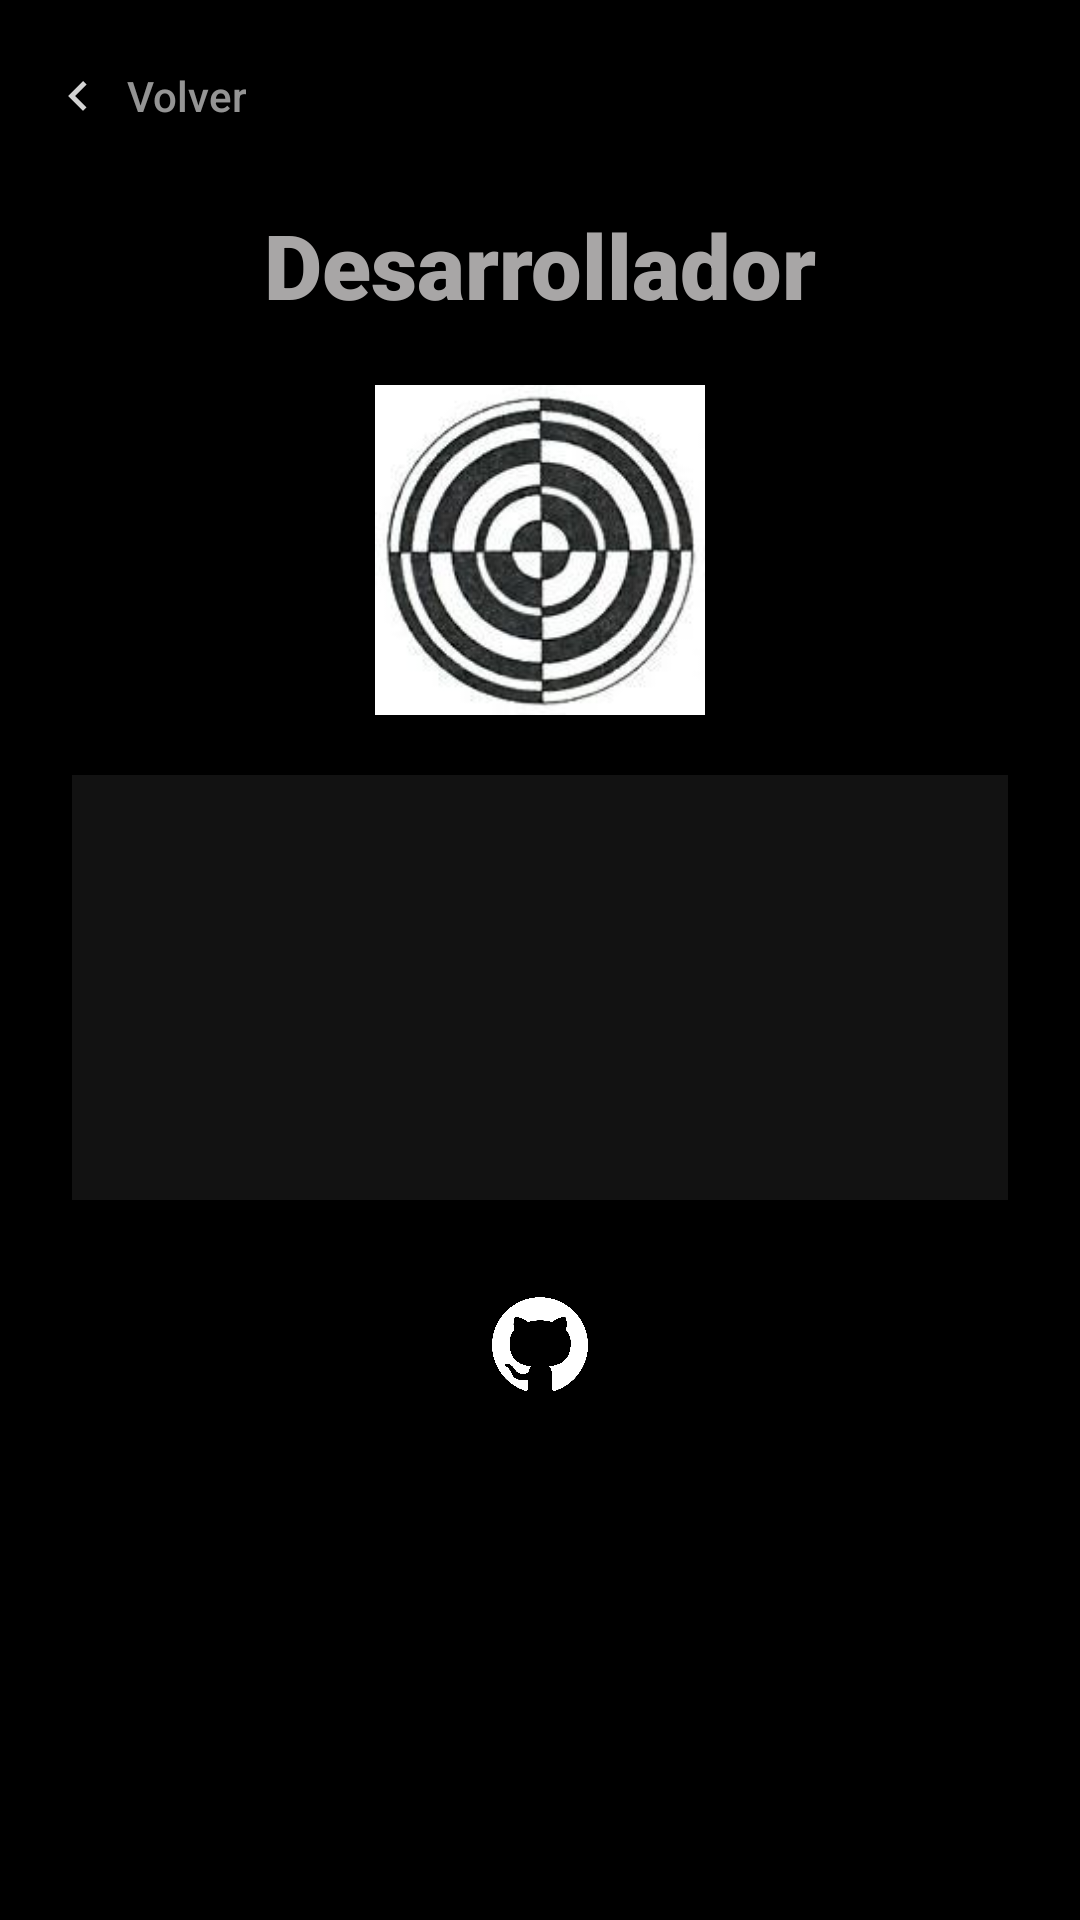

Here is an Android app screen rendered from its layout file. Give the layout XML and the strings, colors and styles it references.
<!-- AndroidManifest.xml: application theme Theme.PROYECTOPENKA -->
<!-- res/layout/activity_credits.xml -->
<?xml version="1.0" encoding="utf-8"?>
<androidx.constraintlayout.widget.ConstraintLayout xmlns:android="http://schemas.android.com/apk/res/android"
    xmlns:app="http://schemas.android.com/apk/res-auto"
    xmlns:tools="http://schemas.android.com/tools"
    android:id="@+id/main"
    android:layout_width="match_parent"
    android:layout_height="match_parent"
    tools:context=".Credits">

    <Button
        android:id="@+id/btnbackcredits"
        style="@style/Boton.Volver"
        android:layout_width="wrap_content"
        android:layout_height="wrap_content"
        android:layout_marginStart="8dp"
        android:layout_marginTop="8dp"
        android:text="Volver"
        app:layout_constraintStart_toStartOf="parent"
        app:layout_constraintTop_toTopOf="parent" />

    <TextView
        android:id="@+id/titlecredits"
        style="@style/Titulo"
        android:layout_width="wrap_content"
        android:layout_height="wrap_content"
        android:layout_marginTop="12dp"
        android:text="Desarrollador"
        app:layout_constraintEnd_toEndOf="parent"
        app:layout_constraintStart_toStartOf="parent"
        app:layout_constraintTop_toBottomOf="@+id/btnbackcredits" />

    <ImageView
        android:id="@+id/imageView10"
        android:layout_width="110dp"
        android:layout_height="110dp"
        android:layout_marginTop="20dp"
        android:contentDescription="Foto del desarrollador"
        android:scaleType="fitCenter"
        app:layout_constraintEnd_toEndOf="parent"
        app:layout_constraintStart_toStartOf="parent"
        app:layout_constraintTop_toBottomOf="@+id/titlecredits"
        app:srcCompat="@drawable/lacto" />

    <LinearLayout
        android:id="@+id/cardCredits"
        android:layout_width="0dp"
        android:layout_height="wrap_content"
        android:layout_marginStart="24dp"
        android:layout_marginTop="20dp"
        android:layout_marginEnd="24dp"
        android:background="@color/tarjeta"
        android:orientation="vertical"
        android:padding="20dp"
        app:layout_constraintEnd_toEndOf="parent"
        app:layout_constraintStart_toStartOf="parent"
        app:layout_constraintTop_toBottomOf="@+id/imageView10">

        <TextView
            android:id="@+id/txtUsername"
            style="@style/Subtitulo"
            android:layout_width="match_parent"
            android:layout_height="wrap_content"
            android:textAlignment="textStart" />

        <TextView
            android:id="@+id/txtRol"
            style="@style/Pista"
            android:layout_width="match_parent"
            android:layout_height="wrap_content"
            android:layout_marginTop="6dp"
            android:textAlignment="textStart" />

        <TextView
            android:id="@+id/txtMail"
            style="@style/Pista"
            android:layout_width="match_parent"
            android:layout_height="wrap_content"
            android:layout_marginTop="6dp"
            android:textAlignment="textStart" />

        <TextView
            android:id="@+id/txtCarrera"
            style="@style/Pista"
            android:layout_width="match_parent"
            android:layout_height="wrap_content"
            android:layout_marginTop="6dp"
            android:textAlignment="textStart" />

    </LinearLayout>

    <ImageView
        android:id="@+id/btnGithub"
        android:layout_width="48dp"
        android:layout_height="48dp"
        android:layout_marginTop="24dp"
        android:background="?attr/selectableItemBackgroundBorderless"
        android:contentDescription="GitHub"
        android:padding="8dp"
        android:scaleType="fitCenter"
        app:layout_constraintEnd_toEndOf="parent"
        app:layout_constraintStart_toStartOf="parent"
        app:layout_constraintTop_toBottomOf="@+id/cardCredits"
        app:srcCompat="@drawable/github" />

</androidx.constraintlayout.widget.ConstraintLayout>
<!-- resources referenced by this layout -->
<resources>
  <color name="tarjeta">#12FFFFFF</color>
  <!-- drawable github: png bitmap (drawable, 33784 bytes) -->
  <!-- drawable lacto: jpg bitmap (drawable, 8747 bytes) -->
  <style name="Boton.Volver">
          <item name="android:background">@drawable/fondo_boton_plano</item>
          <item name="android:textColor">@color/texto_pista</item>
          <item name="android:textSize">14sp</item>
          <item name="android:minHeight">48dp</item>
          <item name="android:minWidth">48dp</item>
          <item name="android:paddingStart">8dp</item>
          <item name="android:paddingEnd">16dp</item>
          <item name="android:paddingTop">8dp</item>
          <item name="android:paddingBottom">8dp</item>
          <item name="android:drawableStart">@drawable/ic_volver</item>
          <item name="android:drawablePadding">6dp</item>
      </style>
  <style name="Pista">
          <item name="android:fontFamily">sans-serif</item>
          <item name="android:textColor">@color/texto_pista</item>
          <item name="android:textSize">13sp</item>
          <item name="android:textAlignment">center</item>
      </style>
  <style name="Subtitulo">
          <item name="android:fontFamily">sans-serif</item>
          <item name="android:textColor">@color/texto_titulo</item>
          <item name="android:textSize">23sp</item>
          <item name="android:textAlignment">center</item>
      </style>
  <style name="Titulo">
          <item name="android:fontFamily">sans-serif-black</item>
          <item name="android:textColor">@color/texto_titulo</item>
          <item name="android:textSize">30sp</item>
          <item name="android:textAlignment">center</item>
      </style>
  <style name="Theme.PROYECTOPENKA" parent="Base.Theme.PROYECTOPENKA" />
  <!-- drawable fondo_boton_plano (drawable) -->
  <?xml version="1.0" encoding="utf-8"?>
  <selector xmlns:android="http://schemas.android.com/apk/res/android">
      <item android:state_pressed="true">
          <shape android:shape="rectangle">
              <solid android:color="#26FFFFFF" />
              <corners android:radius="6dp" />
          </shape>
      </item>
      <item>
          <shape android:shape="rectangle">
              <solid android:color="#00000000" />
              <corners android:radius="6dp" />
          </shape>
      </item>
  </selector>
  <color name="texto_pista">#B3D3D3D3</color>
  <!-- drawable ic_volver (drawable) -->
  <?xml version="1.0" encoding="utf-8"?>
  <vector xmlns:android="http://schemas.android.com/apk/res/android"
      android:width="20dp"
      android:height="20dp"
      android:viewportWidth="24"
      android:viewportHeight="24">
      <path
          android:fillColor="#FFD3D3D3"
          android:pathData="M15.41,7.41L14,6l-6,6 6,6 1.41,-1.41L10.83,12z" />
  </vector>
  <color name="texto_titulo">#FFA8A6A6</color>
  <style name="Base.Theme.PROYECTOPENKA" parent="Theme.Material3.DayNight.NoActionBar">
          <item name="android:windowBackground">@android:color/black</item>
          <item name="android:windowAnimationStyle">@style/FadeTransition</item>
      </style>
  <style name="FadeTransition" parent="@android:style/Animation.Activity">
          <item name="android:activityOpenEnterAnimation">@anim/fade_in</item>
          <item name="android:activityOpenExitAnimation">@anim/fade_out</item>
          <item name="android:activityCloseEnterAnimation">@anim/fade_in</item>
          <item name="android:activityCloseExitAnimation">@anim/fade_out</item>
      </style>
</resources>
